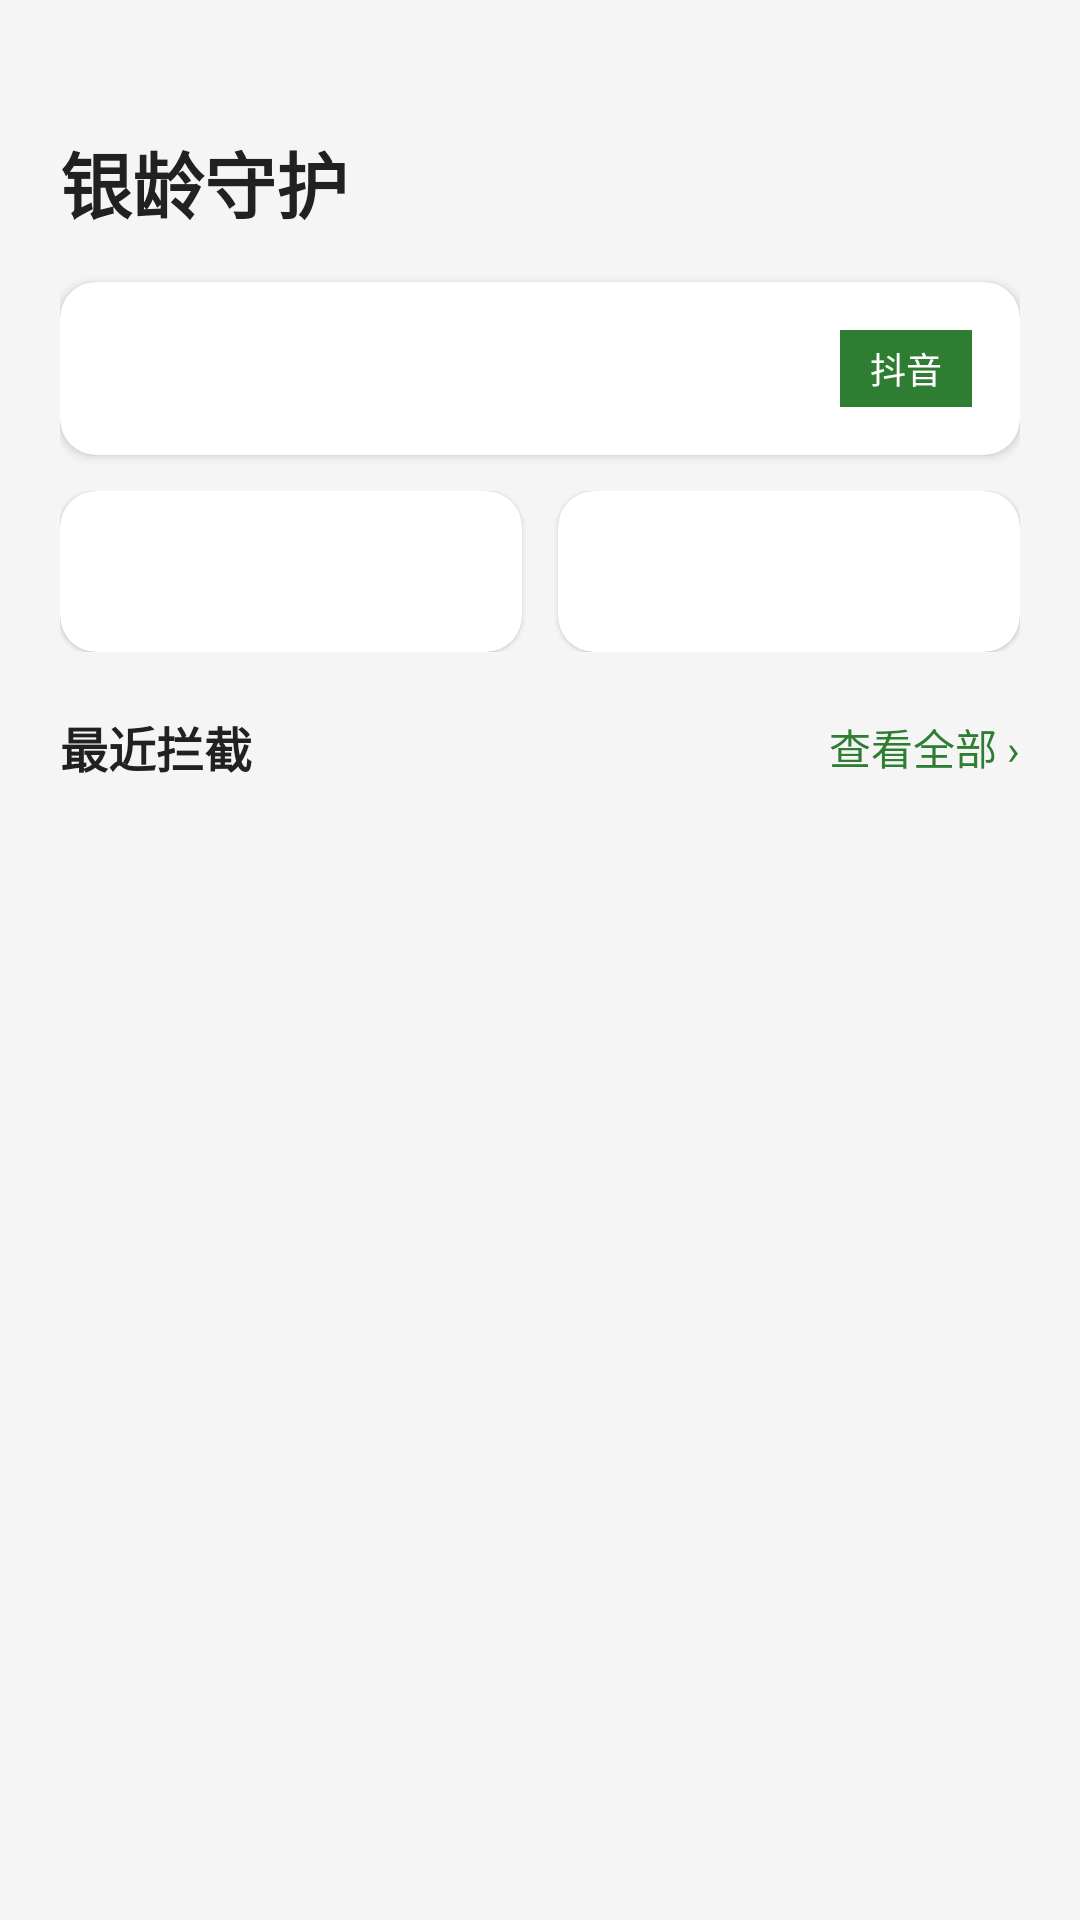

This screen was rendered from an Android layout file. Write that file and the resources it references.
<!-- AndroidManifest.xml: application theme Theme.YinlingGuard -->
<!-- res/layout/fragment_home.xml -->
<?xml version="1.0" encoding="utf-8"?>
<ScrollView xmlns:android="http://schemas.android.com/apk/res/android"
    xmlns:app="http://schemas.android.com/apk/res-auto"
    android:layout_width="match_parent"
    android:layout_height="match_parent"
    android:background="@color/background">

    <LinearLayout
        android:layout_width="match_parent"
        android:layout_height="wrap_content"
        android:orientation="vertical"
        android:padding="20dp">

        <TextView
            android:id="@+id/greetingText"
            android:layout_width="wrap_content"
            android:layout_height="wrap_content"
            android:textColor="@color/text_secondary"
            android:textSize="14sp" />

        <TextView
            android:layout_width="wrap_content"
            android:layout_height="wrap_content"
            android:layout_marginTop="4dp"
            android:text="银龄守护"
            android:textColor="@color/text_primary"
            android:textSize="24sp"
            android:textStyle="bold" />

        <com.google.android.material.card.MaterialCardView
            android:id="@+id/statusCard"
            android:layout_width="match_parent"
            android:layout_height="wrap_content"
            android:layout_marginTop="16dp"
            app:cardCornerRadius="12dp"
            app:cardElevation="2dp">

            <LinearLayout
                android:layout_width="match_parent"
                android:layout_height="wrap_content"
                android:gravity="center_vertical"
                android:orientation="horizontal"
                android:padding="16dp">

                <ImageView
                    android:id="@+id/statusDot"
                    android:layout_width="12dp"
                    android:layout_height="12dp"
                    android:layout_marginEnd="8dp"
                    android:contentDescription="@null"
                    android:src="@drawable/status_dot_inactive" />

                <TextView
                    android:id="@+id/statusText"
                    android:layout_width="0dp"
                    android:layout_height="wrap_content"
                    android:layout_weight="1"
                    android:textColor="@color/text_primary"
                    android:textSize="16sp"
                    android:textStyle="bold" />

                <TextView
                    android:layout_width="wrap_content"
                    android:layout_height="wrap_content"
                    android:background="@color/primary"
                    android:paddingHorizontal="10dp"
                    android:paddingVertical="4dp"
                    android:text="抖音"
                    android:textColor="@color/white"
                    android:textSize="12sp" />
            </LinearLayout>
        </com.google.android.material.card.MaterialCardView>

        <LinearLayout
            android:layout_width="match_parent"
            android:layout_height="wrap_content"
            android:layout_marginTop="12dp"
            android:orientation="horizontal">

            <com.google.android.material.card.MaterialCardView
                android:layout_width="0dp"
                android:layout_height="wrap_content"
                android:layout_marginEnd="6dp"
                android:layout_weight="1"
                app:cardCornerRadius="12dp"
                app:cardElevation="1dp">

                <TextView
                    android:id="@+id/todayCountText"
                    android:layout_width="match_parent"
                    android:layout_height="wrap_content"
                    android:gravity="center"
                    android:lineSpacingExtra="4dp"
                    android:padding="16dp"
                    android:textColor="@color/text_primary"
                    android:textSize="16sp" />
            </com.google.android.material.card.MaterialCardView>

            <com.google.android.material.card.MaterialCardView
                android:layout_width="0dp"
                android:layout_height="wrap_content"
                android:layout_marginStart="6dp"
                android:layout_weight="1"
                app:cardCornerRadius="12dp"
                app:cardElevation="1dp">

                <TextView
                    android:id="@+id/guardDaysText"
                    android:layout_width="match_parent"
                    android:layout_height="wrap_content"
                    android:gravity="center"
                    android:lineSpacingExtra="4dp"
                    android:padding="16dp"
                    android:textColor="@color/text_primary"
                    android:textSize="16sp" />
            </com.google.android.material.card.MaterialCardView>
        </LinearLayout>

        <LinearLayout
            android:layout_width="match_parent"
            android:layout_height="wrap_content"
            android:layout_marginTop="20dp"
            android:gravity="center_vertical"
            android:orientation="horizontal">

            <TextView
                android:layout_width="0dp"
                android:layout_height="wrap_content"
                android:layout_weight="1"
                android:text="最近拦截"
                android:textColor="@color/text_primary"
                android:textSize="16sp"
                android:textStyle="bold" />

            <TextView
                android:id="@+id/viewAllText"
                android:layout_width="wrap_content"
                android:layout_height="wrap_content"
                android:text="查看全部 ›"
                android:textColor="@color/primary"
                android:textSize="14sp" />
        </LinearLayout>

        <LinearLayout
            android:id="@+id/recentContainer"
            android:layout_width="match_parent"
            android:layout_height="wrap_content"
            android:layout_marginTop="8dp"
            android:orientation="vertical" />
    </LinearLayout>
</ScrollView>
<!-- resources referenced by this layout -->
<resources>
  <color name="background">#F5F5F5</color>
  <color name="primary">#2E7D32</color>
  <color name="text_primary">#212121</color>
  <color name="text_secondary">#757575</color>
  <color name="white">#FFFFFF</color>
  <style name="Theme.YinlingGuard" parent="Theme.MaterialComponents.DayNight.NoActionBar">
          <item name="colorPrimary">@color/primary</item>
          <item name="colorPrimaryVariant">@color/primary_dark</item>
          <item name="colorOnPrimary">@android:color/white</item>
          <item name="android:statusBarColor">@color/primary_dark</item>
      </style>
  <color name="primary_dark">#1B5E20</color>
</resources>
